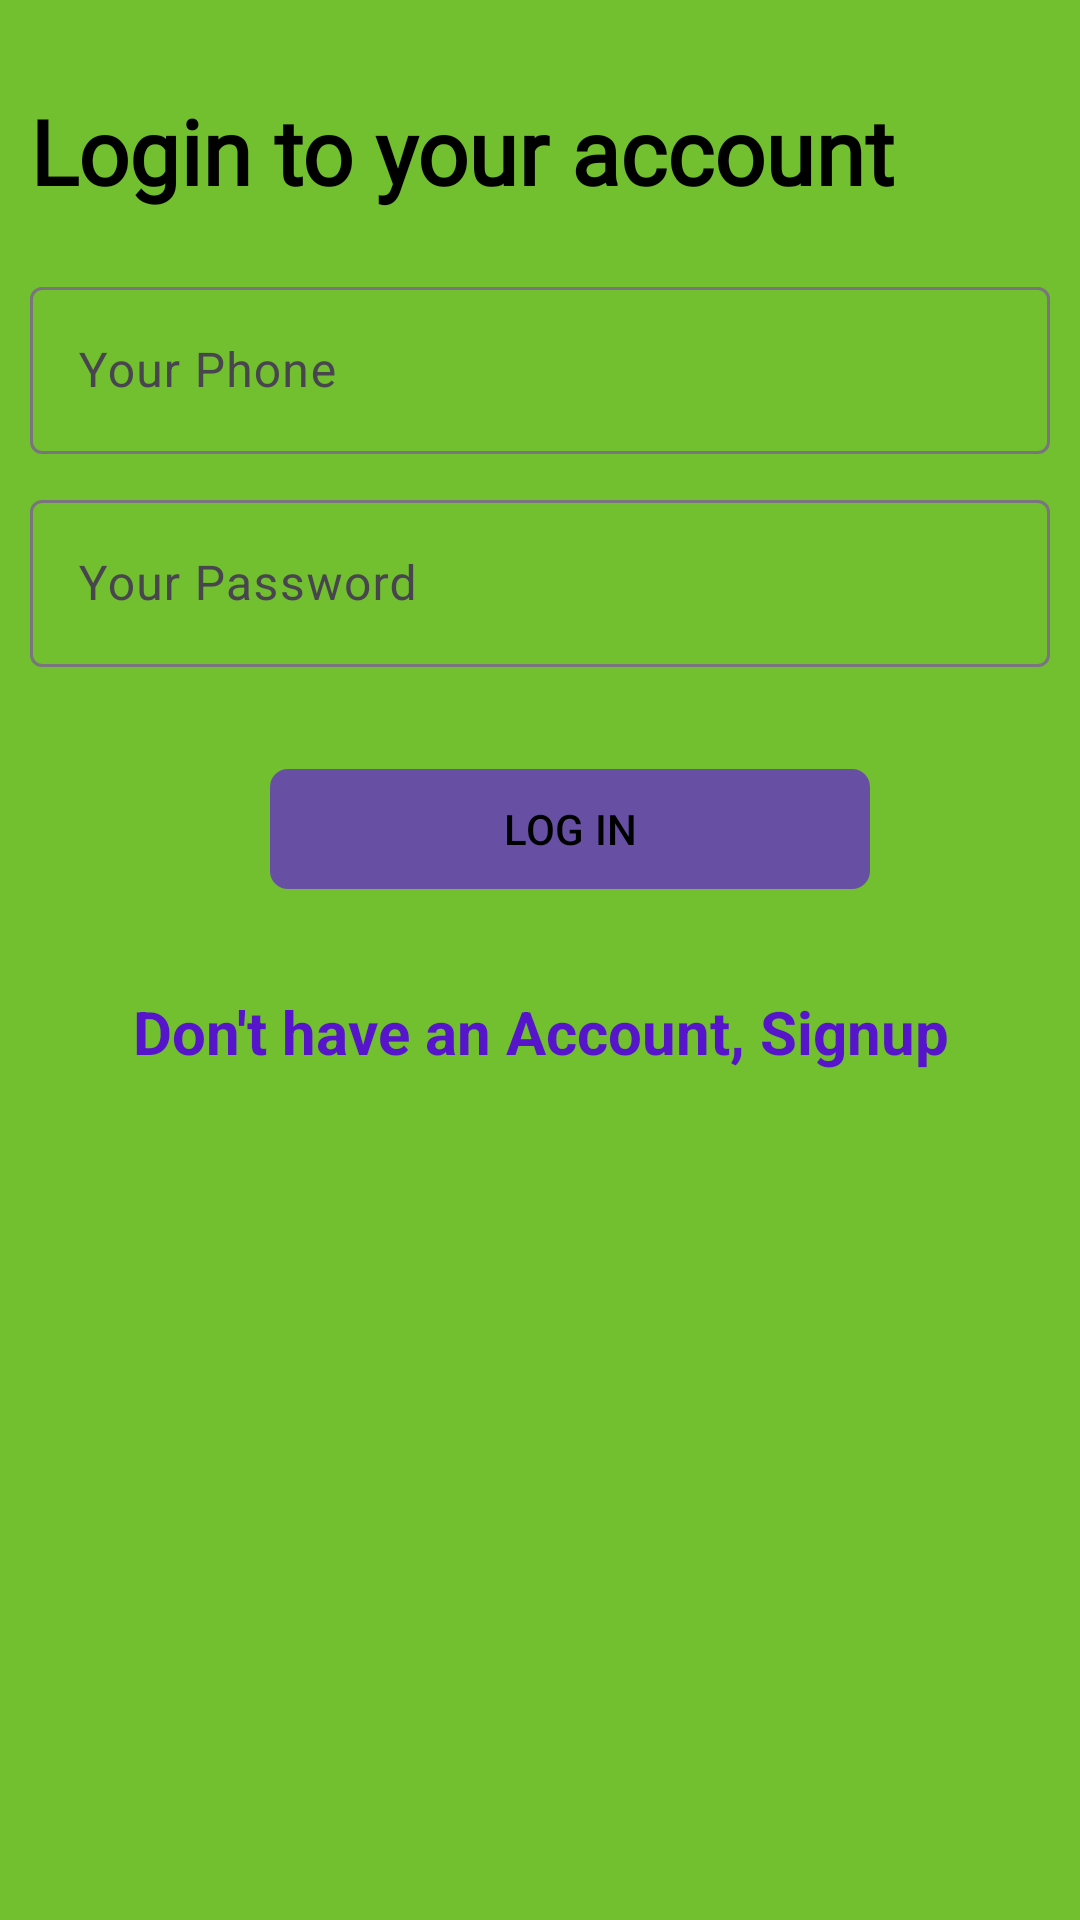

Write the Android layout XML for this screen, with the resource values it uses.
<!-- AndroidManifest.xml: application theme Theme.SneakerHub -->
<!-- res/layout/activity_login.xml -->
<?xml version="1.0" encoding="utf-8"?>
<ScrollView xmlns:android="http://schemas.android.com/apk/res/android"
    xmlns:app="http://schemas.android.com/apk/res-auto"
    xmlns:tools="http://schemas.android.com/tools"
    android:id="@+id/main"
    android:layout_width="match_parent"
    android:layout_height="match_parent"
    android:background="#72BF30"
    tools:context=".LoginActivity">


    <LinearLayout
        android:layout_width="match_parent"
        android:layout_height="match_parent"
        android:orientation="vertical"
        android:layout_margin="10dp">
        <com.google.android.material.textview.MaterialTextView
            android:layout_width="wrap_content"
            android:layout_height="wrap_content"
            android:layout_marginTop="20dp"
            android:text="Login to your account"
            android:textStyle="bold"
            android:textSize="30sp"
            android:textColor="@color/black"
            android:fontFamily="@font/montserrat"/>
        <com.google.android.material.textfield.TextInputLayout
            android:layout_width="match_parent"
            android:layout_height="wrap_content"
            android:hint="Your Phone"
            android:id="@+id/pphone_input_layout"
            android:layout_marginTop="20dp">
            <com.google.android.material.textfield.TextInputEditText
                android:layout_width="match_parent"
                android:layout_height="wrap_content"
                android:inputType="text|number"
                android:id="@+id/phone"/>
        </com.google.android.material.textfield.TextInputLayout>

        <com.google.android.material.textfield.TextInputLayout
            android:layout_width="match_parent"
            android:layout_height="wrap_content"
            android:id="@+id/ppassword_input_layout"
            android:hint="Your Password"
            android:layout_marginTop="10dp">
            <com.google.android.material.textfield.TextInputEditText
                android:layout_width="match_parent"
                android:layout_height="wrap_content"
                android:inputType="textPassword"
                android:id="@+id/password"/>
        </com.google.android.material.textfield.TextInputLayout>



        <com.google.android.material.button.MaterialButton
            android:layout_width="200dp"
            android:layout_height="wrap_content"
            android:layout_marginTop="30dp"
            android:layout_marginLeft="10dp"
            android:layout_gravity="center"
            android:textColor="@color/black"
            android:id="@+id/login"
            app:cornerRadius="6dp"
            android:text="LOG IN"/>


        <com.google.android.material.textview.MaterialTextView
            android:layout_width="match_parent"
            android:layout_height="wrap_content"
            android:layout_marginTop="10dp"
            android:text="Don't have an Account, Signup"
            android:padding="20dp"
            android:textStyle="bold"
            android:textSize="20sp"
            android:textColor="#5615CA"
            android:gravity="center"
            android:id="@+id/linktosignup"/>




    </LinearLayout>


</ScrollView>
<!-- resources referenced by this layout -->
<resources>
  <color name="black">#FF000000</color>
  <style name="Theme.SneakerHub" parent="Base.Theme.SneakerHub" />
  <style name="Base.Theme.SneakerHub" parent="Theme.Material3.DayNight.NoActionBar">
          
          
      </style>
</resources>
